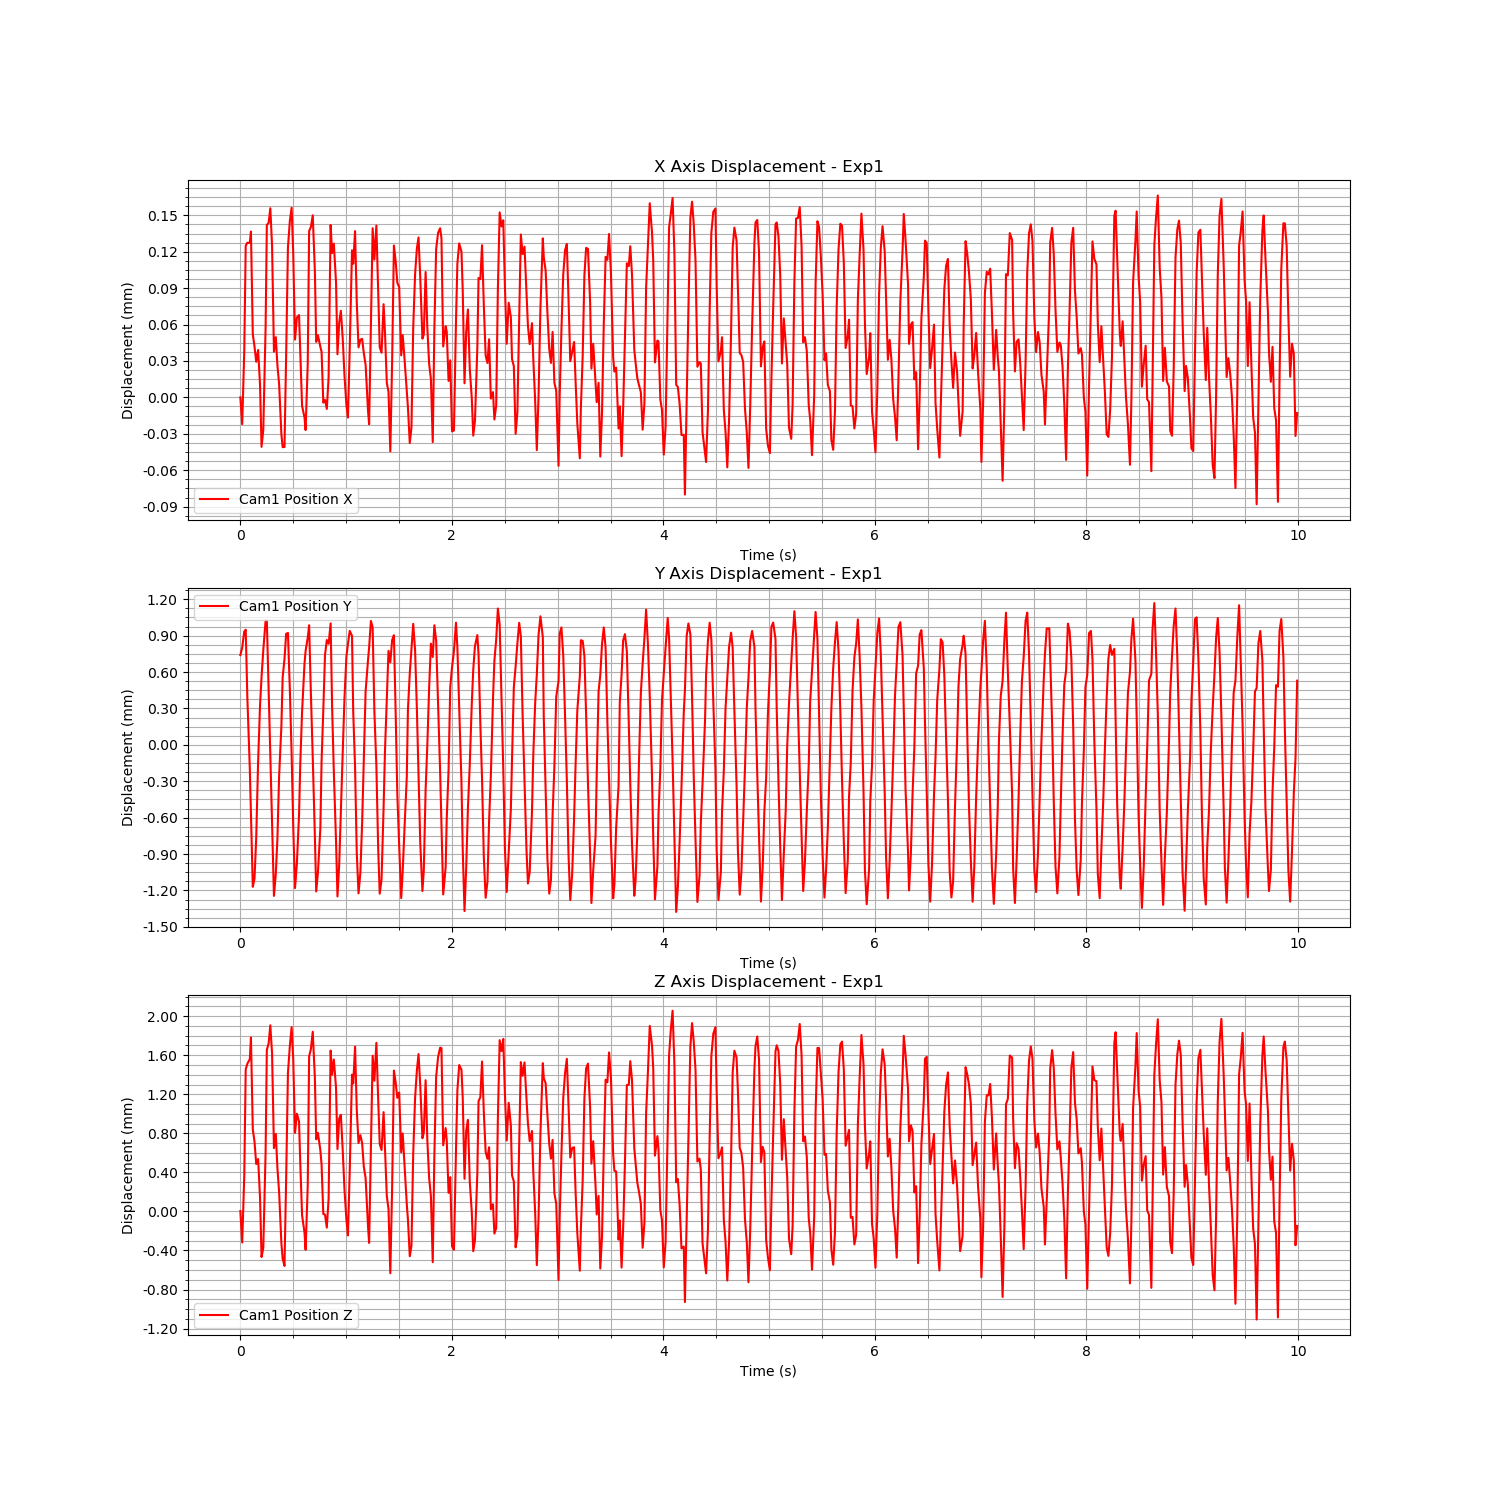

Source data for this figure (header and first rows):
Time (s), Cam1 Fiducial ID, Cam1 Position X, Cam1 Position Y, Cam1 Position Z, Cam1 Rotation X, Cam1 Rotation Y, Cam1 Rotation Z, Cam1 Rotation W
1724874205, 0, 1.2517196755614195e-08, 0.0007393, 3.322703942426323e-06, 0.002657, -0.0001336, 4.245326937189668e-05, 1
1724874205, 0, -2.2082337938907157e-05, 0.0008009, -0.0003181, -1.395215938236784e-05, -0.001545, 0.0006307, 1
1724874205, 0, 3.849370376576224e-05, 0.0009338, 0.000366, 0.009353, 0.0004265, -0.0001944, 1
1724874205, 0, 0.000125, 0.0009488, 0.001455, 0.02169, 0.004083, -0.001632, 0.9998
1724874205, 0, 0.0001274, 0.0003898, 0.001513, 0.02727, 0.00555, -0.002103, 0.9996
1724874205, 0, 0.0001273, -0.000195, 0.00156, 0.02462, 0.005054, -0.002128, 0.9997
1724874205, 0, 0.0001366, -0.0005741, 0.001781, 0.01331, 0.002461, -0.0006654, 0.9999
1724874205, 0, 5.197772419067501e-05, -0.00117, 0.0008394, 0.0006884, -0.001284, 0.0005508, 1
1724874205, 0, 4.195179560875643e-05, -0.001102, 0.0007159, -0.0002106, -0.001541, 0.0005003, 1
1724874205, 0, 2.9316150166032988e-05, -0.0007693, 0.0004857, 0.006041, 0.0002024, -0.0005857, 1
1724874205, 0, 3.902316873629131e-05, -0.0001392, 0.0005371, 0.00949, 0.001617, -0.000942, 1
1724874205, 0, 1.0104846086791644e-05, 0.0003259, 0.0001386, 0.008603, 0.001595, -0.0007363, 1
1724874205, 0, -4.0787213943957176e-05, 0.0005579, -0.0004668, 0.003434, -0.0001944, -0.0001247, 1
1724874205, 0, -2.676176312489485e-05, 0.0007795, -0.0003737, 0.0003689, -0.001058, 0.00041, 1
1724874205, 0, 5.731212313237966e-05, 0.001024, 0.0006046, 0.009483, 0.001151, -0.0004098, 1
1724874205, 0, 0.000142, 0.001025, 0.001655, 0.02107, 0.004564, -0.001583, 0.9998
1724874205, 0, 0.0001438, 0.0004654, 0.00172, 0.02663, 0.005748, -0.002267, 0.9996
1724874205, 0, 0.0001558, -6.587244888189844e-05, 0.001907, 0.02372, 0.005791, -0.002082, 0.9997
1724874205, 0, 0.0001249, -0.0006434, 0.001617, 0.01314, 0.003108, -0.0009623, 0.9999
1724874205, 0, 3.765102549737904e-05, -0.001245, 0.0006486, 0.0006337, -0.0008715, 0.0002449, 1
1724874205, 0, 4.9556120693389945e-05, -0.001064, 0.0007944, 0.0002051, -0.0003816, 0.0002375, 1
1724874205, 0, 2.6195195196247592e-05, -0.0007728, 0.0004433, 0.006178, 0.0005499, -0.0007366, 1
1724874205, 0, 1.1056382902067033e-05, -0.0002604, 0.0001997, 0.009613, 0.0009087, -0.0009994, 1
1724874205, 0, -3.0399479349806594e-05, 0.0001531, -0.0003252, 0.0089, 0.0006361, -0.0008108, 1
1724874205, 0, -4.102329072391069e-05, 0.0005548, -0.0004835, 0.003289, -0.0009555, -7.796906899693844e-05, 1
1724874205, 0, -4.0904567337068546e-05, 0.0007073, -0.000558, 0.0004156, -0.001513, 0.0005786, 1
1724874205, 0, 3.5081487463679175e-05, 0.0009152, 0.0003359, 0.00961, 0.0004711, -0.0003183, 1
1724874205, 0, 0.0001235, 0.0009218, 0.001416, 0.02098, 0.004425, -0.0016, 0.9998
1724874205, 0, 0.0001455, 0.0004483, 0.001699, 0.02635, 0.00587, -0.002162, 0.9996
1724874205, 0, 0.0001562, -8.121234162067875e-05, 0.001888, 0.02315, 0.005458, -0.001949, 0.9997
1724874205, 0, 0.0001188, -0.0006728, 0.001561, 0.0124, 0.002123, -0.0006056, 0.9999
1724874205, 0, 4.7587367951793136e-05, -0.001181, 0.0008048, 0.0003343, -0.001561, 0.0005429, 1
1724874206, 0, 6.578742327534428e-05, -0.0009772, 0.001001, 0.000265, -0.000855, 0.000405, 1
1724874206, 0, 6.776330818790946e-05, -0.0005798, 0.0009214, 0.006706, 0.001201, -0.0006948, 1
1724874206, 0, 3.5581111894561423e-05, -0.0001421, 0.0004786, 0.01013, 0.001948, -0.001114, 0.9999
1724874206, 0, -6.985567291826828e-06, 0.0002719, -4.022190983717278e-05, 0.009227, 0.0007301, -0.0008085, 1
1724874206, 0, -1.653722266330119e-05, 0.0006681, -0.0002152, 0.003145, -0.0001108, -0.0001109, 1
1724874206, 0, -2.6912389544139664e-05, 0.000774, -0.000392, 0.000295, -0.001141, 0.0004539, 1
1724874206, 0, 2.7640704935020276e-05, 0.0008825, 0.0002602, 0.009446, 0.0005356, -0.0003254, 1
1724874206, 0, 0.000137, 0.0009854, 0.001588, 0.01999, 0.004454, -0.001505, 0.9998
1724874206, 0, 0.0001404, 0.0004286, 0.001662, 0.02615, 0.005553, -0.002123, 0.9996
1724874206, 0, 0.00015, -0.0001046, 0.00184, 0.02289, 0.005935, -0.001956, 0.9997
1724874206, 0, 0.0001042, -0.000752, 0.001369, 0.01216, 0.003004, -0.0009804, 0.9999
1724874206, 0, 4.5721806875187614e-05, -0.001209, 0.0007386, 0.0004033, -0.0004639, 0.0001582, 1
1724874206, 0, 5.119804105042992e-05, -0.001053, 0.0008045, 0.0004067, -0.000488, 0.0001403, 1
1724874206, 0, 4.1649061502507575e-05, -0.0006892, 0.0006271, 0.007355, 0.0009193, -0.0007402, 1
1724874206, 0, 3.7578682859500395e-05, -0.000136, 0.000481, 0.01052, 0.002249, -0.001126, 0.9999
1724874206, 0, -4.337662904342699e-06, 0.0002853, -2.622005108750884e-05, 0.009236, 0.001075, -0.000786, 1
1724874206, 0, -2.0927898449283224e-06, 0.0007411, -3.245672921448338e-05, 0.003079, -0.0005628, -3.2318603906836266e-05, 1
1724874206, 0, -9.536857655666298e-06, 0.000864, -0.0001657, 0.0001026, -0.001622, 0.0006172, 1
1724874206, 0, 1.6785160249774973e-05, 0.0008325, 0.0001328, 0.009601, 0.0001444, -0.0002552, 1
1724874206, 0, 0.000142, 0.001001, 0.001648, 0.02016, 0.004885, -0.001511, 0.9998
1724874206, 0, 0.0001189, 0.0003159, 0.001401, 0.02522, 0.005201, -0.002096, 0.9997
1724874206, 0, 0.0001266, -0.0002261, 0.001556, 0.02228, 0.00521, -0.00196, 0.9997
1724874206, 0, 9.44868586693112e-05, -0.0007983, 0.001267, 0.01201, 0.002371, -0.0008585, 0.9999
1724874206, 0, 3.548725885234518e-05, -0.00125, 0.0006388, 0.0003315, -0.001296, 0.0004733, 1
1724874206, 0, 6.146935797187731e-05, -0.0009891, 0.0009534, 0.0007845, -0.001444, 0.0006174, 1
1724874206, 0, 7.133792974377014e-05, -0.0005372, 0.0009897, 0.007693, 0.001666, -0.0007285, 1
1724874206, 0, 4.880738562306569e-05, -6.861948319651974e-05, 0.0006326, 0.01089, 0.002459, -0.001111, 0.9999
1724874206, 0, 1.7658166995788135e-05, 0.0003884, 0.0002199, 0.009621, 0.00165, -0.0008219, 1
... 540 more rows
